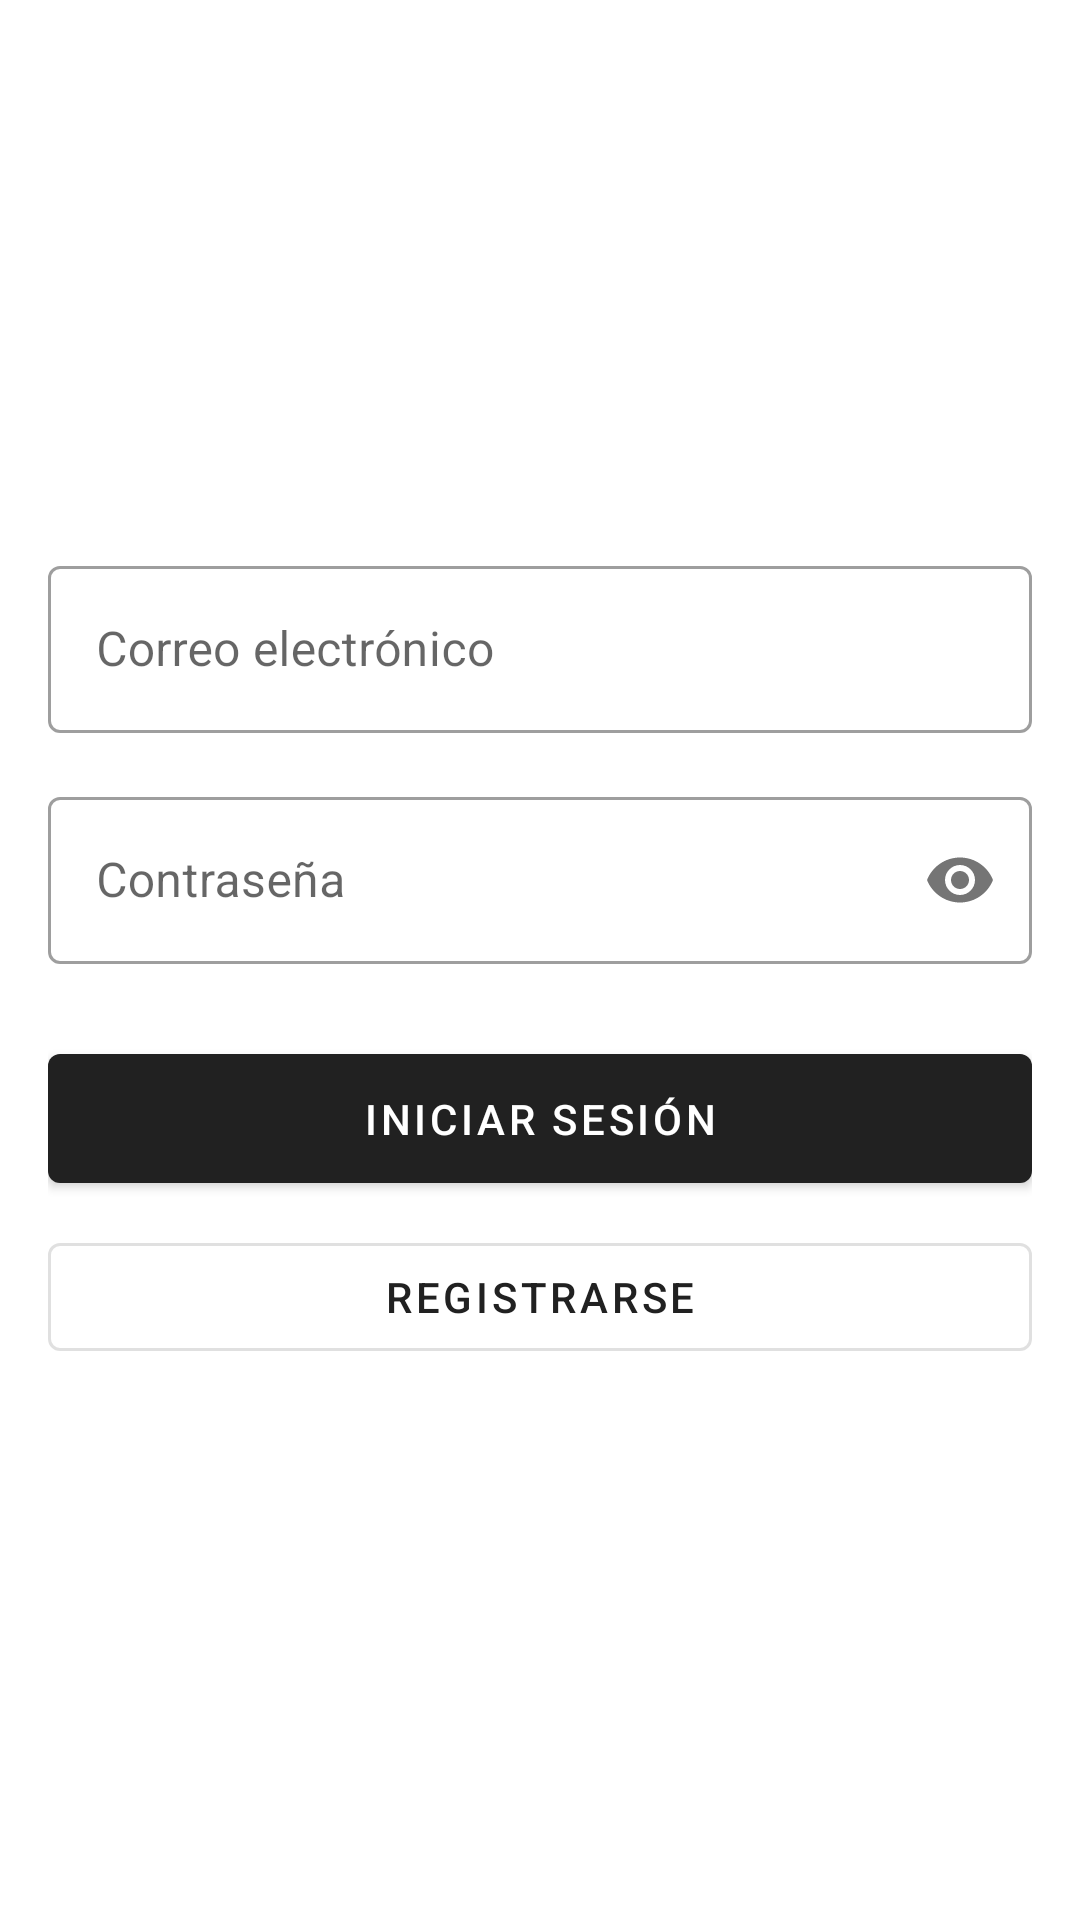

Produce the Android XML layout that renders to this screen, including the resource entries it uses.
<!-- AndroidManifest.xml: application theme Theme.MaterialComponents.DayNight.DarkActionBar -->
<!-- res/layout/activity_login.xml -->
<?xml version="1.0" encoding="utf-8"?>
<LinearLayout xmlns:android="http://schemas.android.com/apk/res/android"
    xmlns:app="http://schemas.android.com/apk/res-auto"
    android:layout_width="match_parent"
    android:layout_height="match_parent"
    android:orientation="vertical"
    android:padding="16dp"
    android:gravity="center">

    <TextView
        android:id="@+id/tvError"
        android:layout_width="match_parent"
        android:layout_height="wrap_content"
        android:textColor="#FF0000"
        android:textAlignment="center"
        android:visibility="gone"
        android:layout_marginBottom="16dp"/>

    <com.google.android.material.textfield.TextInputLayout
        android:layout_width="match_parent"
        android:layout_height="wrap_content"
        android:layout_marginBottom="16dp"
        style="@style/Widget.MaterialComponents.TextInputLayout.OutlinedBox">

        <com.google.android.material.textfield.TextInputEditText
            android:id="@+id/etEmail"
            android:layout_width="match_parent"
            android:layout_height="wrap_content"
            android:hint="Correo electrónico"
            android:inputType="textEmailAddress"/>
    </com.google.android.material.textfield.TextInputLayout>

    <com.google.android.material.textfield.TextInputLayout
        android:layout_width="match_parent"
        android:layout_height="wrap_content"
        android:layout_marginBottom="24dp"
        style="@style/Widget.MaterialComponents.TextInputLayout.OutlinedBox"
        app:passwordToggleEnabled="true">

        <com.google.android.material.textfield.TextInputEditText
            android:id="@+id/etPassword"
            android:layout_width="match_parent"
            android:layout_height="wrap_content"
            android:hint="Contraseña"
            android:inputType="textPassword"/>
    </com.google.android.material.textfield.TextInputLayout>

    <com.google.android.material.button.MaterialButton
        android:id="@+id/btnLogin"
        android:layout_width="match_parent"
        android:layout_height="wrap_content"
        android:text="Iniciar Sesión"
        android:padding="12dp"/>

    <com.google.android.material.button.MaterialButton
        android:id="@+id/btnRegister"
        android:layout_width="match_parent"
        android:layout_height="wrap_content"
        android:text="Registrarse"
        android:layout_marginTop="8dp"
        style="@style/Widget.MaterialComponents.Button.OutlinedButton"/>

</LinearLayout>
<!-- resources referenced by this layout -->
<resources>

</resources>
